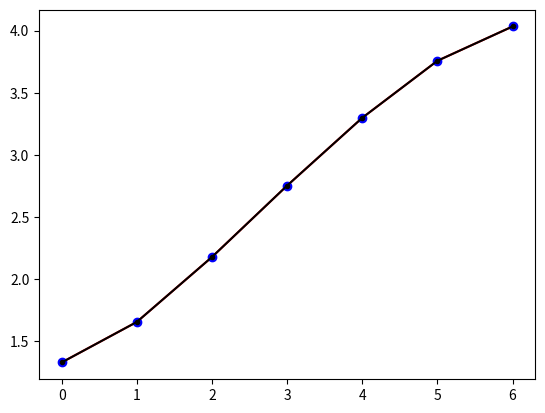

Reproduce this figure in Python.
# encoding: utf-8

"""
Here we test the method for Gaussian Filtering provided by scipy, the convolution operator in numpy and my own creation

Both this answer
[redacted]
As my own question
[redacted]

Helped to gain the knowledge to create this
"""

import numpy as np
import scipy.stats
import scipy.ndimage
import matplotlib.pyplot as plt
np.set_printoptions(linewidth=160)


m_init = 7
# Create any signal here...
input_signal_init = []  
input_signal_init = np.arange(m_init)
input_signal_init = np.random.choice(range(m_init), m_init)
# Convert to float for better results in scipy.
input_signal_init = np.array(input_signal_init).astype(float)

# Simulating method='reflect'
input_signal = np.array([*input_signal_init[::-1], *input_signal_init, *input_signal_init[::-1]])
# input_signal = input_signal_init
# Define new length of input signal
m = len(input_signal)  
# Properties of the Gaussian
sgm = 2  # dev for standard distr
radius = 4 * sgm
x = np.arange(-radius, radius+1)
n = len(x)
weight_conv = np.zeros(m*(n+m)).reshape(n+m, m)  

# Calculate the gaussian
p = np.polynomial.Polynomial([0, 0, -0.5 / (sgm * sgm)])
input_filter = np.exp(p(x), dtype=np.double)
input_filter /= input_filter.sum()

# Calculate the filter weights
for i in range(weight_conv.shape[1]):
    weight_conv[i:(len(input_filter)+i), i] = input_filter

# My own way of calculating the convolution
self_conv = np.sum(weight_conv * input_signal, axis=1)[(2*m_init+1):(3*m_init+1)]
# Convolution provided by np
np_conv = np.convolve(input_signal, input_filter)[(2*m_init+1):(3*m_init+1)]
# Convolution by scipy with method='reflect'
# !! Here we use the original 'input_signal_init'
scipy_conv = scipy.ndimage.filters.gaussian_filter(input_signal_init, sigma=sgm)

plt.plot(scipy_conv, 'r-')
plt.plot(self_conv, 'bo')
plt.plot(np_conv, 'k.-')
plt.show()

